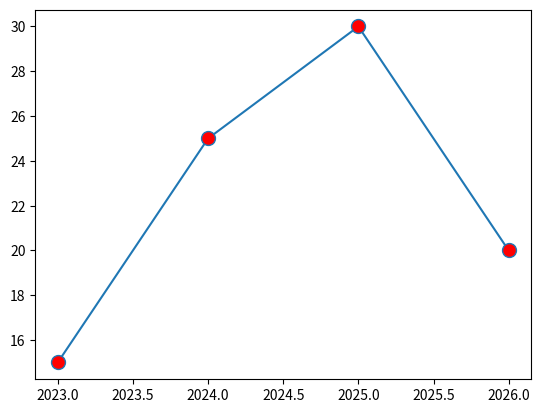

Source code (Python):
# Cell 10

import matplotlib.pyplot as plt
import numpy as np

x = np.array([2023, 2024, 2025, 2026])
y = np.array([15, 25, 30, 20])

plt.plot(x, y, marker="o", markersize=10, markerfacecolor="red")
plt.show()
